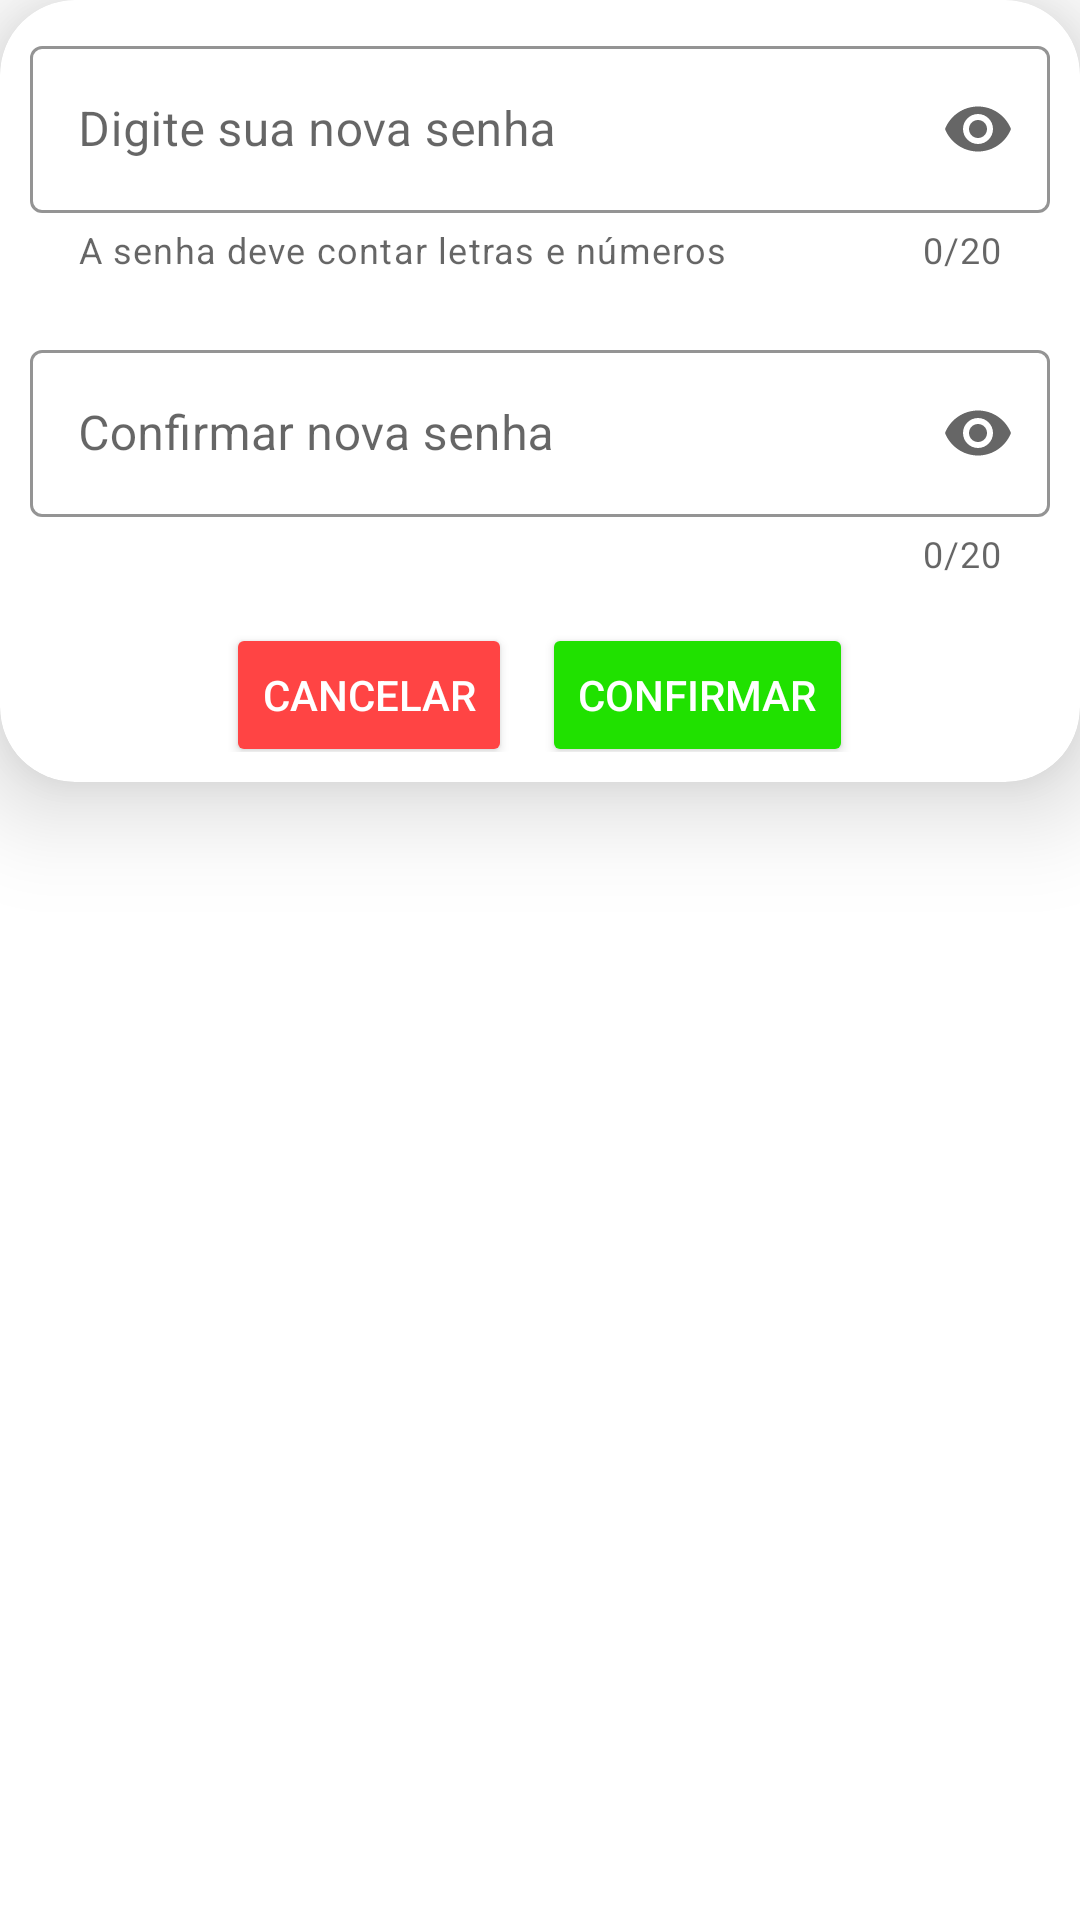

Reconstruct the res/layout file that produces this screen, plus the resources it refers to.
<!-- AndroidManifest.xml: application theme Theme.Linksport -->
<!-- res/layout/alterar_senha.xml -->
<?xml version="1.0" encoding="utf-8"?>
<androidx.constraintlayout.widget.ConstraintLayout xmlns:android="http://schemas.android.com/apk/res/android"
    xmlns:app="http://schemas.android.com/apk/res-auto"
    android:layout_width="match_parent"
    android:background="@android:color/transparent"
    android:layout_height="match_parent">

    <androidx.cardview.widget.CardView
        android:layout_width="match_parent"
        app:cardBackgroundColor="@color/white"
        app:cardCornerRadius="25dp"
        app:cardElevation="20dp"
        android:layout_height="wrap_content" >

        <LinearLayout
            android:layout_width="match_parent"
            android:layout_height="match_parent"
            android:layout_margin="10dp"
            android:orientation="vertical">

            <com.google.android.material.textfield.TextInputLayout
                android:id="@+id/etSenhaNovaLayout"
                style="@style/Widget.MaterialComponents.TextInputLayout.OutlinedBox"
                android:layout_width="match_parent"
                android:layout_height="wrap_content"
                android:hint="Digite sua nova senha"
                app:boxStrokeColor="@color/black"
                app:counterEnabled="true"
                app:counterMaxLength="20"
                app:endIconMode="password_toggle"
                app:helperText="A senha deve contar letras e números"
                app:hintTextColor="@color/black">

                <com.google.android.material.textfield.TextInputEditText
                    android:id="@+id/etSenhaNova2"
                    android:layout_width="match_parent"
                    android:layout_height="wrap_content"
                    android:inputType="textPassword" />

            </com.google.android.material.textfield.TextInputLayout>

            <com.google.android.material.textfield.TextInputLayout
                android:id="@+id/etSenhaNovaLayout2"
                style="@style/Widget.MaterialComponents.TextInputLayout.OutlinedBox"
                android:layout_width="match_parent"
                android:layout_height="wrap_content"
                android:layout_marginTop="20dp"
                android:hint="Confirmar nova senha"
                app:boxStrokeColor="@color/black"
                app:counterEnabled="true"
                app:counterMaxLength="20"
                app:endIconMode="password_toggle"
                app:hintTextColor="@color/black">

                <com.google.android.material.textfield.TextInputEditText
                    android:id="@+id/etSenhaNovaConfirmar2"
                    android:layout_width="match_parent"
                    android:layout_height="wrap_content"
                    android:inputType="textPassword" />

            </com.google.android.material.textfield.TextInputLayout>

            <LinearLayout
                android:layout_width="match_parent"
                android:layout_height="match_parent"
                android:gravity="center"
                android:orientation="horizontal">

                <Button
                    android:id="@+id/btnCancelarSenha2"
                    android:layout_width="wrap_content"
                    android:layout_height="wrap_content"
                    android:layout_gravity="center"
                    android:layout_marginTop="10dp"
                    android:layout_marginRight="5dp"
                    android:backgroundTint="@android:color/holo_red_light"
                    android:text="Cancelar"
                    android:textColor="#FFFFFF" />

                <Button
                    android:id="@+id/btnConfirmarSenha2"
                    android:layout_width="wrap_content"
                    android:layout_height="wrap_content"
                    android:layout_gravity="center"
                    android:layout_marginLeft="5dp"
                    android:layout_marginTop="10dp"
                    android:backgroundTint="@color/green1"
                    android:text="Confirmar"
                    android:textColor="#FFFFFF" />
            </LinearLayout>

        </LinearLayout>
    </androidx.cardview.widget.CardView>
</androidx.constraintlayout.widget.ConstraintLayout>
<!-- resources referenced by this layout -->
<resources>
  <color name="black">#FF000000</color>
  <color name="green1">#20E100</color>
  <color name="white">#FFFFFFFF</color>
  <style name="Theme.Linksport" parent="Theme.MaterialComponents.DayNight.NoActionBar">
          
          <item name="colorPrimary">@color/purple_500</item>
          <item name="colorPrimaryVariant">@color/purple_700</item>
          <item name="colorOnPrimary">@color/white</item>
          
          <item name="colorSecondary">@color/teal_200</item>
          <item name="colorSecondaryVariant">@color/teal_700</item>
          <item name="colorOnSecondary">@color/black</item>
          
          <item name="android:statusBarColor">?attr/colorPrimaryVariant</item>
          
      </style>
  <color name="purple_500">#FF6200EE</color>
  <color name="purple_700">#FF3700B3</color>
  <color name="teal_200">#FF03DAC5</color>
  <color name="teal_700">#FF018786</color>
</resources>
